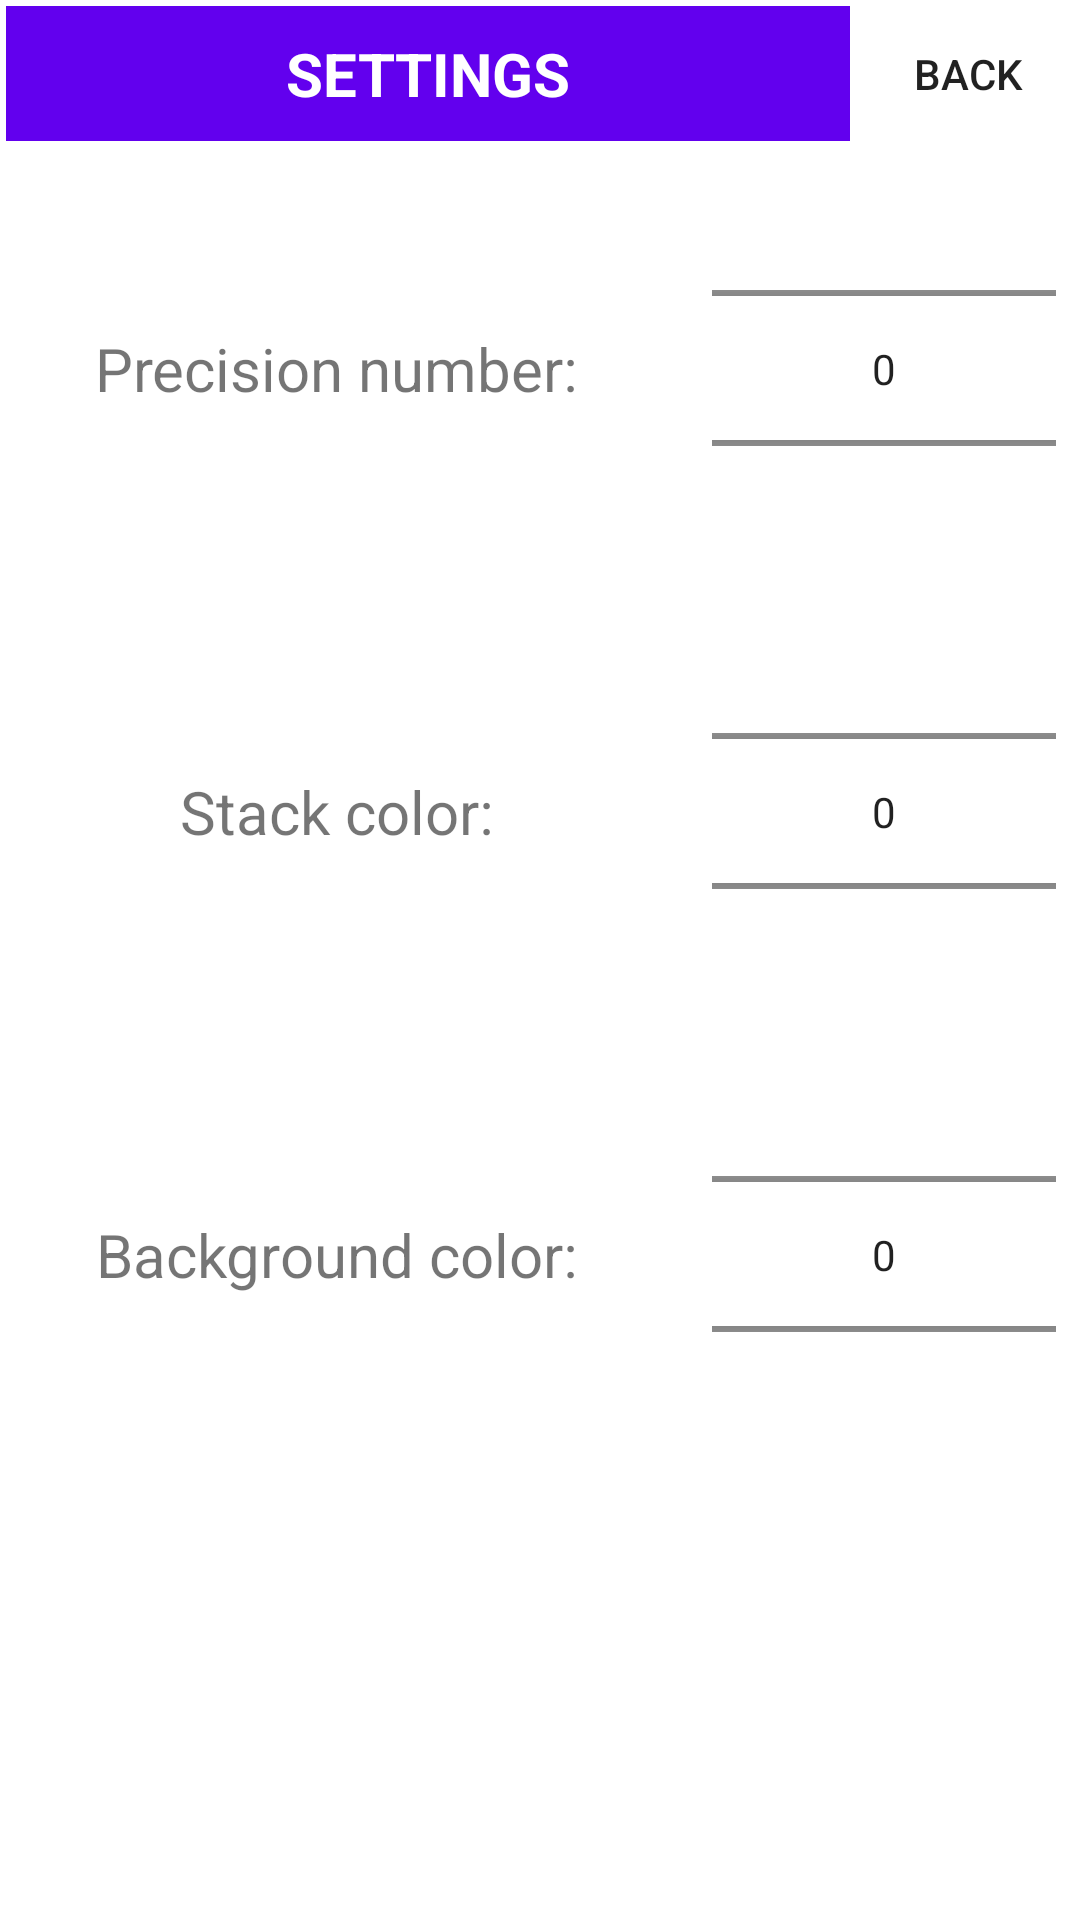

Here is an Android app screen rendered from its layout file. Give the layout XML and the strings, colors and styles it references.
<!-- AndroidManifest.xml: application theme Theme.RPN_Calculator -->
<!-- res/layout/activity_settings.xml -->
<?xml version="1.0" encoding="utf-8"?>
<androidx.constraintlayout.widget.ConstraintLayout xmlns:android="http://schemas.android.com/apk/res/android"
    xmlns:app="http://schemas.android.com/apk/res-auto"
    xmlns:tools="http://schemas.android.com/tools"
    android:layout_width="match_parent"
    android:layout_height="match_parent"
    tools:context=".SettingsActivity">


    <LinearLayout
        android:layout_width="match_parent"
        android:layout_height="match_parent"
        android:orientation="vertical">

        <TableRow
            android:id="@+id/settingsNavbar"
            android:layout_width="match_parent"
            android:layout_height="0dp"
            android:layout_weight="1">

            <TextView
                android:layout_width="0dp"
                android:layout_height="match_parent"
                android:layout_weight="4"
                android:gravity="center"
                android:textStyle="bold"
                android:textSize="20sp"
                android:textColor="@color/white"
                android:background="@color/purple_500"
                android:layout_margin="2dp"
                android:padding="4dp"

                android:text="SETTINGS" />

            <Button
                android:id="@+id/backButton"
                android:layout_width="0dp"
                android:layout_height="match_parent"
                android:layout_weight="1"
                android:background="@drawable/custom_button"
                android:text="Back"
                android:layout_margin="2dp"
                android:onClick="backAction"/>
        </TableRow>

        <TableRow
            android:id="@+id/precisionZone"
            style="@style/settingRow">

            <TextView
                style="@style/settingText"
                android:text="Precision number: " />

            <NumberPicker
                android:id="@+id/precisionPicker"
                android:layout_width="0dp"
                android:layout_height="match_parent"
                android:layout_weight="1"
                android:layout_margin="8dp"/>
        </TableRow>

        <TableRow
            android:id="@+id/stackColorZone"
            style="@style/settingRow">

            <TextView
                style="@style/settingText"
                android:text="Stack color: " />

            <NumberPicker
                android:id="@+id/stackColorPicker"
                android:layout_width="0dp"
                android:layout_height="match_parent"
                android:layout_weight="1"
                android:layout_margin="8dp"/>
        </TableRow>

        <TableRow
            android:id="@+id/backgroundColorZone"
            style="@style/settingRow">

            <TextView
                style="@style/settingText"
                android:text="Background color: " />

            <NumberPicker
                android:id="@+id/backgroundColorPicker"
                android:layout_width="0dp"
                android:layout_height="match_parent"
                android:layout_weight="1"
                android:layout_margin="8dp"/>
        </TableRow>

        <Space
            android:layout_width="match_parent"
            android:layout_height="0dp"
            android:layout_weight="3" />

    </LinearLayout>

</androidx.constraintlayout.widget.ConstraintLayout>
<!-- resources referenced by this layout -->
<resources>
  <color name="purple_500">#FF6200EE</color>
  <color name="white">#FFFFFFFF</color>
  <style name="settingRow">
          <item name="android:layout_width">match_parent</item>
          <item name="android:layout_height">0dp</item>
          <item name="android:layout_weight">3</item>
      </style>
  <style name="settingText">
          <item name="android:layout_width">0dp</item>
          <item name="android:layout_height">match_parent</item>
          <item name="android:layout_weight">2</item>
          <item name="android:gravity">center</item>
          <item name="android:textSize">20sp</item>
      </style>
  <style name="Theme.RPN_Calculator" parent="Theme.MaterialComponents.DayNight.DarkActionBar">
          
          <item name="colorPrimary">@color/purple_500</item>
          <item name="colorPrimaryVariant">@color/purple_700</item>
          <item name="colorOnPrimary">@color/white</item>
          
          <item name="colorSecondary">@color/teal_200</item>
          <item name="colorSecondaryVariant">@color/teal_700</item>
          <item name="colorOnSecondary">@color/black</item>
          
          <item name="android:statusBarColor" tools:targetApi="l">?attr/colorPrimaryVariant</item>
          
      </style>
  <color name="purple_700">#FF3700B3</color>
  <color name="teal_200">#FF03DAC5</color>
  <color name="teal_700">#FF018786</color>
  <color name="black">#FF000000</color>
</resources>
